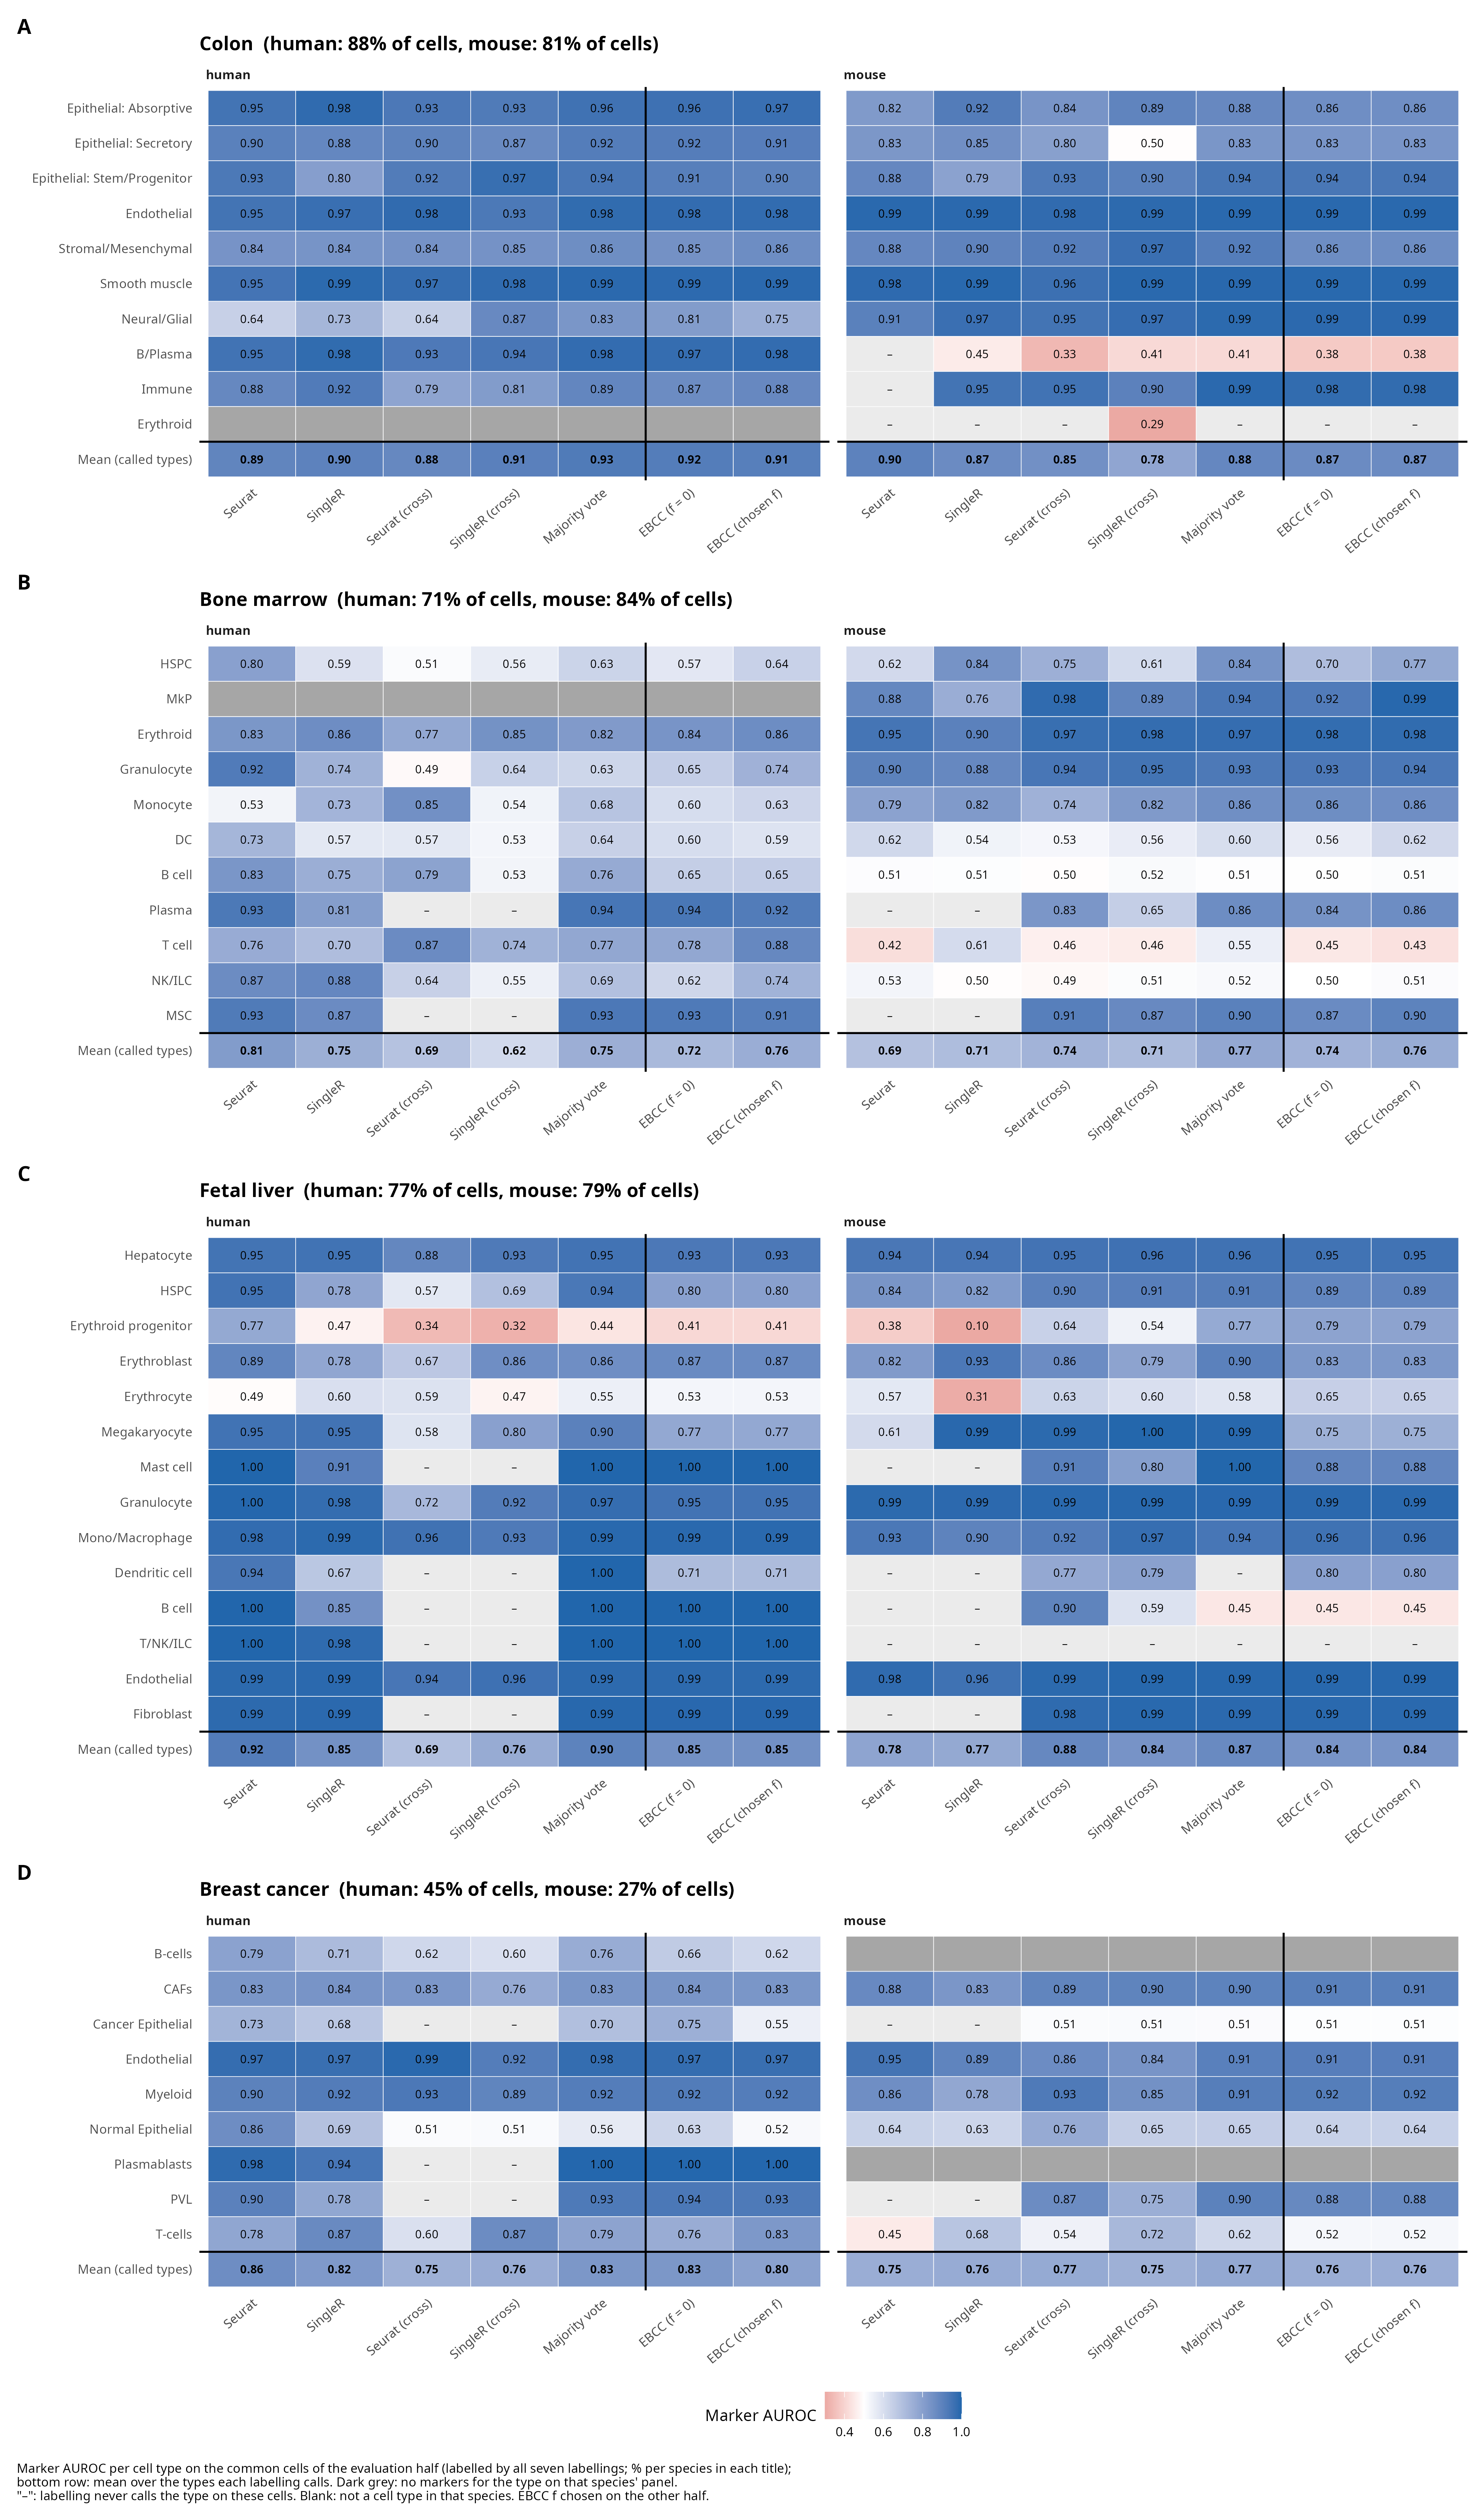

Source data for this figure (header and first rows):
tissue, species, chosen_frac, n_held, label_set, celltype, n_markers, n_cells, auroc, n_common
colon, human, 0.25, 137851, Seurat, Epithelial: Absorptive, 10, 31954, 0.9499, 121965
colon, human, 0.25, 137851, Seurat, Epithelial: Secretory, 7, 7709, 0.9049, 121965
colon, human, 0.25, 137851, Seurat, Epithelial: Stem/Progenitor, 8, 9310, 0.9332, 121965
colon, human, 0.25, 137851, Seurat, Endothelial, 3, 6251, 0.95, 121965
colon, human, 0.25, 137851, Seurat, Stromal/Mesenchymal, 2, 32945, 0.8407, 121965
colon, human, 0.25, 137851, Seurat, Smooth muscle, 3, 12506, 0.9488, 121965
colon, human, 0.25, 137851, Seurat, Neural/Glial, 1, 2426, 0.643, 121965
colon, human, 0.25, 137851, Seurat, B/Plasma, 5, 5500, 0.9533, 121965
colon, human, 0.25, 137851, Seurat, Immune, 9, 13364, 0.8795, 121965
colon, human, 0.25, 137851, Seurat, Erythroid, 0, 0, NA, 121965
colon, human, 0.25, 137851, SingleR, Epithelial: Absorptive, 10, 33846, 0.9808, 121965
colon, human, 0.25, 137851, SingleR, Epithelial: Secretory, 7, 3664, 0.8828, 121965
colon, human, 0.25, 137851, SingleR, Epithelial: Stem/Progenitor, 8, 20539, 0.8041, 121965
colon, human, 0.25, 137851, SingleR, Endothelial, 3, 4833, 0.967, 121965
colon, human, 0.25, 137851, SingleR, Stromal/Mesenchymal, 2, 10753, 0.8395, 121965
colon, human, 0.25, 137851, SingleR, Smooth muscle, 3, 28946, 0.9871, 121965
colon, human, 0.25, 137851, SingleR, Neural/Glial, 1, 8195, 0.7275, 121965
colon, human, 0.25, 137851, SingleR, B/Plasma, 5, 6681, 0.9795, 121965
colon, human, 0.25, 137851, SingleR, Immune, 9, 4049, 0.9234, 121965
colon, human, 0.25, 137851, SingleR, Erythroid, 0, 459, NA, 121965
colon, human, 0.25, 137851, Seurat (cross), Epithelial: Absorptive, 10, 35459, 0.9343, 121965
colon, human, 0.25, 137851, Seurat (cross), Epithelial: Secretory, 7, 3839, 0.8963, 121965
colon, human, 0.25, 137851, Seurat (cross), Epithelial: Stem/Progenitor, 8, 10680, 0.9228, 121965
colon, human, 0.25, 137851, Seurat (cross), Endothelial, 3, 4169, 0.9802, 121965
colon, human, 0.25, 137851, Seurat (cross), Stromal/Mesenchymal, 2, 24703, 0.8439, 121965
colon, human, 0.25, 137851, Seurat (cross), Smooth muscle, 3, 32279, 0.9736, 121965
colon, human, 0.25, 137851, Seurat (cross), Neural/Glial, 1, 2144, 0.6446, 121965
colon, human, 0.25, 137851, Seurat (cross), B/Plasma, 5, 3759, 0.9301, 121965
colon, human, 0.25, 137851, Seurat (cross), Immune, 9, 4933, 0.7859, 121965
colon, human, 0.25, 137851, Seurat (cross), Erythroid, 0, 0, NA, 121965
colon, human, 0.25, 137851, SingleR (cross), Epithelial: Absorptive, 10, 42157, 0.9259, 121965
colon, human, 0.25, 137851, SingleR (cross), Epithelial: Secretory, 7, 5053, 0.8726, 121965
colon, human, 0.25, 137851, SingleR (cross), Epithelial: Stem/Progenitor, 8, 7551, 0.9688, 121965
colon, human, 0.25, 137851, SingleR (cross), Endothelial, 3, 8158, 0.9333, 121965
colon, human, 0.25, 137851, SingleR (cross), Stromal/Mesenchymal, 2, 12253, 0.8451, 121965
colon, human, 0.25, 137851, SingleR (cross), Smooth muscle, 3, 32386, 0.9817, 121965
colon, human, 0.25, 137851, SingleR (cross), Neural/Glial, 1, 521, 0.8745, 121965
colon, human, 0.25, 137851, SingleR (cross), B/Plasma, 5, 7916, 0.941, 121965
colon, human, 0.25, 137851, SingleR (cross), Immune, 9, 5970, 0.8137, 121965
colon, human, 0.25, 137851, SingleR (cross), Erythroid, 0, 0, NA, 121965
colon, human, 0.25, 137851, Majority vote, Epithelial: Absorptive, 10, 36494, 0.9563, 121965
colon, human, 0.25, 137851, Majority vote, Epithelial: Secretory, 7, 4366, 0.9183, 121965
colon, human, 0.25, 137851, Majority vote, Epithelial: Stem/Progenitor, 8, 11392, 0.939, 121965
colon, human, 0.25, 137851, Majority vote, Endothelial, 3, 5740, 0.9797, 121965
colon, human, 0.25, 137851, Majority vote, Stromal/Mesenchymal, 2, 19700, 0.8603, 121965
colon, human, 0.25, 137851, Majority vote, Smooth muscle, 3, 30330, 0.9876, 121965
colon, human, 0.25, 137851, Majority vote, Neural/Glial, 1, 1553, 0.8326, 121965
colon, human, 0.25, 137851, Majority vote, B/Plasma, 5, 6061, 0.9767, 121965
colon, human, 0.25, 137851, Majority vote, Immune, 9, 6329, 0.8863, 121965
colon, human, 0.25, 137851, Majority vote, Erythroid, 0, 0, NA, 121965
colon, human, 0.25, 137851, EBCC (f = 0), Epithelial: Absorptive, 10, 36194, 0.9591, 121965
colon, human, 0.25, 137851, EBCC (f = 0), Epithelial: Secretory, 7, 3944, 0.9166, 121965
colon, human, 0.25, 137851, EBCC (f = 0), Epithelial: Stem/Progenitor, 8, 12425, 0.9123, 121965
colon, human, 0.25, 137851, EBCC (f = 0), Endothelial, 3, 5933, 0.9775, 121965
colon, human, 0.25, 137851, EBCC (f = 0), Stromal/Mesenchymal, 2, 20169, 0.8477, 121965
colon, human, 0.25, 137851, EBCC (f = 0), Smooth muscle, 3, 27553, 0.985, 121965
colon, human, 0.25, 137851, EBCC (f = 0), Neural/Glial, 1, 2717, 0.8136, 121965
colon, human, 0.25, 137851, EBCC (f = 0), B/Plasma, 5, 6068, 0.9745, 121965
colon, human, 0.25, 137851, EBCC (f = 0), Immune, 9, 6895, 0.8666, 121965
colon, human, 0.25, 137851, EBCC (f = 0), Erythroid, 0, 67, NA, 121965
... 577 more rows
